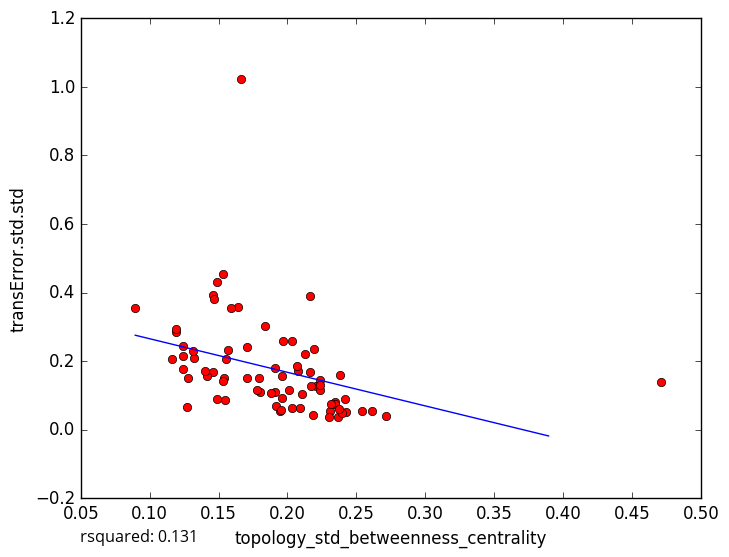

Source data for this figure (header and first rows):
topology_std_betweenness_centrality, transError.std.std
0.1322, 0.21
0.146, 0.1678
0.1318, 0.2306
0.1487, 0.08883
0.2617, 0.05366
0.2307, 0.05318
0.2714, 0.03889
0.1163, 0.2071
0.1555, 0.2048
0.2033, 0.2585
0.2185, 0.043
0.2428, 0.05006
0.2379, 0.1607
0.2366, 0.03644
0.2013, 0.1156
0.2304, 0.03706
0.2399, 0.04916
0.2421, 0.08908
0.1962, 0.09332
0.4714, 0.1381
0.1191, 0.2835
0.1962, 0.1558
0.1486, 0.4311
0.1838, 0.3018
0.1703, 0.1514
0.166, 1.024
0.2167, 0.1677
0.2163, 0.3907
0.2233, 0.1458
0.1571, 0.2337
0.1945, 0.05476
0.1272, 0.06699
0.1461, 0.3913
0.1966, 0.2587
0.08955, 0.3556
0.147, 0.3822
0.1416, 0.1551
0.1241, 0.1779
0.2539, 0.05308
0.1279, 0.1504
0.1244, 0.2162
0.2345, 0.08192
0.1194, 0.2933
0.2209, 0.1277
0.2125, 0.2217
0.1547, 0.08534
0.1644, 0.3573
0.1531, 0.4532
0.1907, 0.1792
0.2194, 0.2366
0.1909, 0.1102
0.14, 0.172
0.2088, 0.06215
0.2075, 0.172
0.2173, 0.1269
0.1799, 0.1098
0.1878, 0.1071
0.1791, 0.1514
0.2069, 0.186
0.203, 0.06445
... 18 more rows
